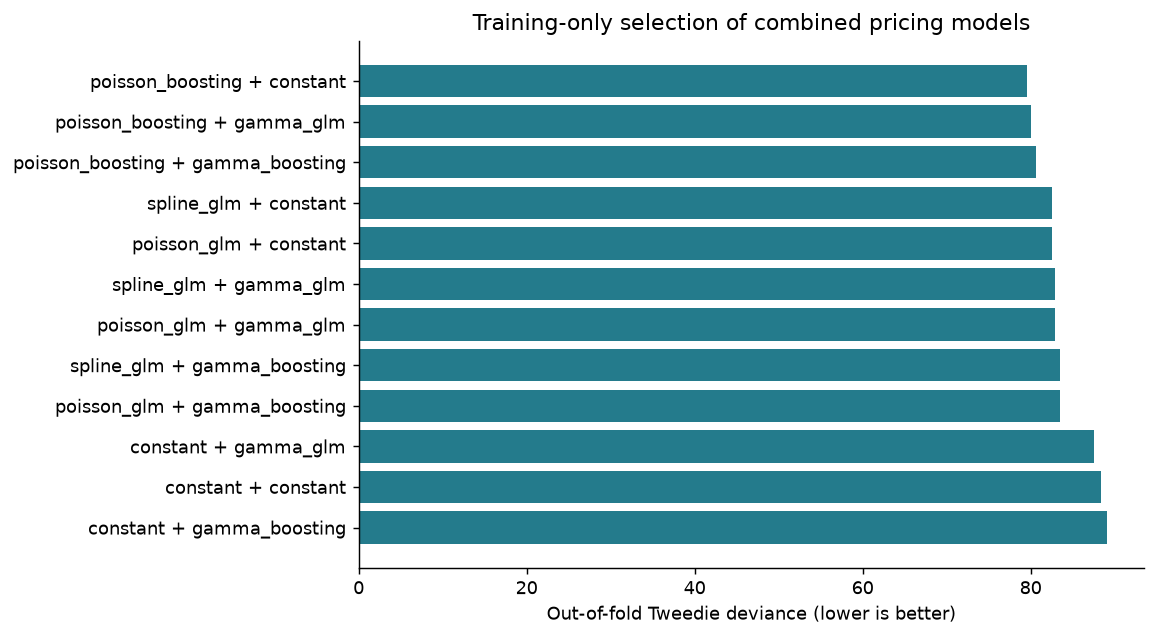

The data file committed next to this chart (first rows):
model, frequency, severity, tweedie_deviance, actual_cost, predicted_cost, actual_to_expected, mean_absolute_cost_error
poisson_boosting + constant, poisson_boosting, constant, 79.6, 48041113, 48054666, 0.9997, 164.6
poisson_boosting + gamma_glm, poisson_boosting, gamma_glm, 80, 48041113, 46048553, 1.043, 160.8
poisson_boosting + gamma_boosting, poisson_boosting, gamma_boosting, 80.58, 48041113, 34903662, 1.376, 143.6
spline_glm + constant, spline_glm, constant, 82.53, 48041113, 48055611, 0.9997, 166.4
poisson_glm + constant, poisson_glm, constant, 82.55, 48041113, 48066025, 0.9995, 166.5
spline_glm + gamma_glm, spline_glm, gamma_glm, 82.84, 48041113, 46010737, 1.044, 162.4
poisson_glm + gamma_glm, poisson_glm, gamma_glm, 82.88, 48041113, 46031093, 1.044, 162.5
spline_glm + gamma_boosting, spline_glm, gamma_boosting, 83.44, 48041113, 34390206, 1.397, 144
poisson_glm + gamma_boosting, poisson_glm, gamma_boosting, 83.47, 48041113, 34419980, 1.396, 144.1
constant + gamma_glm, constant, gamma_glm, 87.58, 48041113, 43758753, 1.098, 161.5
constant + constant, constant, constant, 88.32, 48041113, 48045270, 0.9999, 169
constant + gamma_boosting, constant, gamma_boosting, 89.04, 48041113, 33519251, 1.433, 144.5
